Run: headless pygame with SDL's dummy video driver; simulated clock (each Clock.tick advances the game by its frame time, no real sleeping); random seed 0; keys injected as events and as key.get_pressed() state; no mouse input.
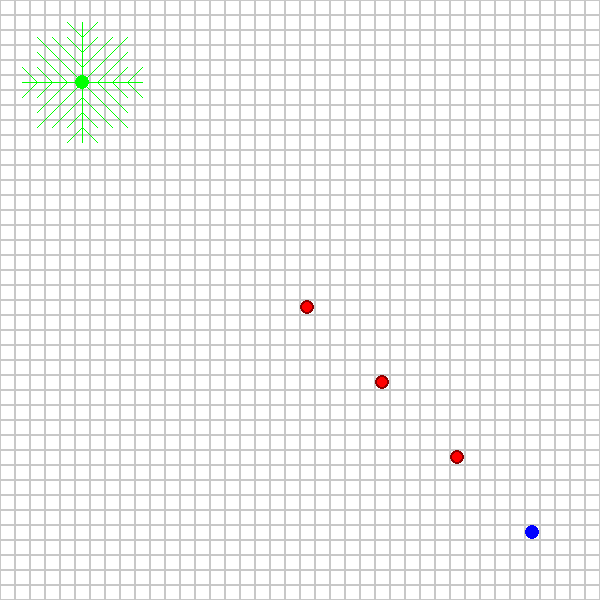
Frame 1 of 4 · flips 1–60 · no input
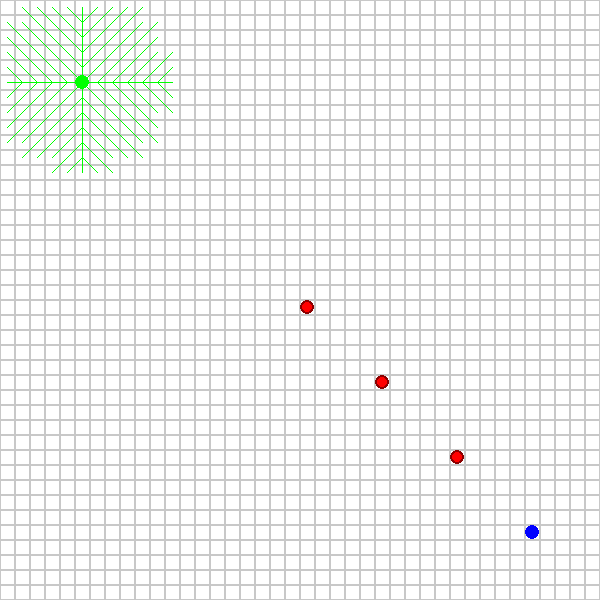
Frame 2 of 4 · flips 61–180 · tapped SPACE, RETURN · held RIGHT (→), D
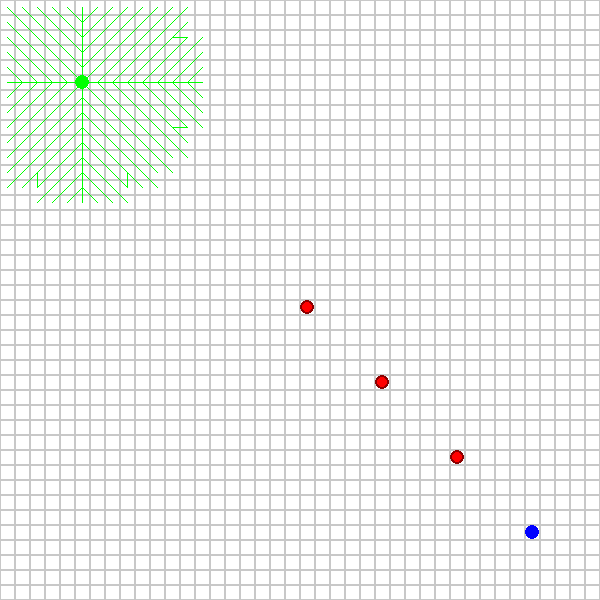
Frame 3 of 4 · flips 181–300 · held DOWN (↓), S
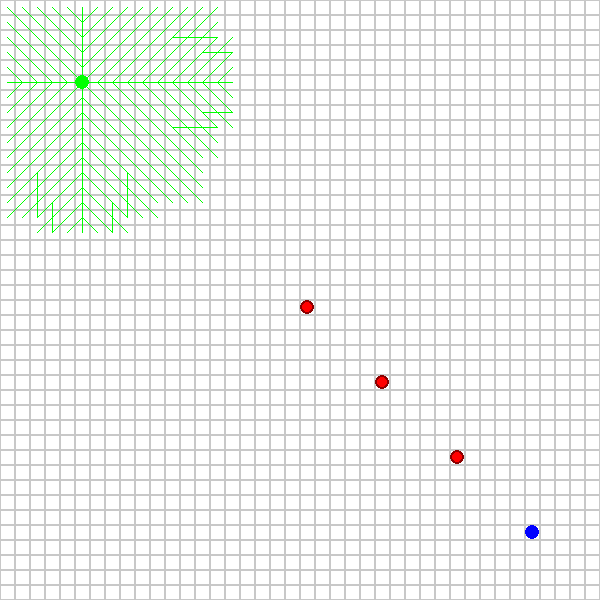
Frame 4 of 4 · flips 301–420 · held LEFT (←), A, UP (↑), W

The pygame program that drew these frames:

import math
import pygame
import sys
from heapq import heappush, heappop

# Константы для отображения
GRID_SIZE = 40
CELL_SIZE = 15
WINDOW_SIZE = (GRID_SIZE * CELL_SIZE, GRID_SIZE * CELL_SIZE)

# Цвета
WHITE = (255, 255, 255)
BLACK = (0, 0, 0)
RED = (255, 0, 0)
GREEN = (0, 255, 0)
BLUE = (0, 0, 255)

class Dijkstra:
    def __init__(self, start, goal, obstacles):
        self.start = start
        self.goal = goal
        self.obstacles = obstacles
        self.grid = [[0 for _ in range(GRID_SIZE)] for _ in range(GRID_SIZE)]
        self.initialize_grid()
        self.current_path = [start]
        self.current_pos = start
        self.step_count = 0
        self.path_complete = False
        self.visited = set()
        self.distances = {start: 0}
        self.previous = {start: None}
        self.pq = [(0, start)]
        self.path_edges = []

    def initialize_grid(self):
        # Инициализация сетки: 0 - свободно, 1 - препятствие
        for i in range(GRID_SIZE):
            for j in range(GRID_SIZE):
                if (i, j) in self.obstacles:
                    self.grid[i][j] = 1

    def get_neighbors(self, current):
        x, y = current
        neighbors = []
        # Проверяем все 8 направлений
        for dx in [-1, 0, 1]:
            for dy in [-1, 0, 1]:
                if dx == 0 and dy == 0:
                    continue
                new_x, new_y = x + dx, y + dy
                if (0 <= new_x < GRID_SIZE and 
                    0 <= new_y < GRID_SIZE and 
                    self.grid[new_x][new_y] == 0):
                    neighbors.append((new_x, new_y))
        return neighbors

    def step(self):
        if not self.pq or self.path_complete:
            return False

        current_distance, current = heappop(self.pq)
        
        if current == self.goal:
            self.path_complete = True
            return True
            
        if current in self.visited:
            return True
            
        self.visited.add(current)
        self.current_pos = current
        
        for neighbor in self.get_neighbors(current):
            # Стоимость перехода (1 для ортогональных, sqrt(2) для диагональных)
            dx = abs(neighbor[0] - current[0])
            dy = abs(neighbor[1] - current[1])
            cost = math.sqrt(2) if dx == 1 and dy == 1 else 1
            
            distance = current_distance + cost
            
            if neighbor not in self.distances or distance < self.distances[neighbor]:
                self.distances[neighbor] = distance
                self.previous[neighbor] = current
                heappush(self.pq, (distance, neighbor))
                # Добавляем ребро для отрисовки
                self.path_edges.append((current, neighbor))

        self.step_count += 1
        # Обновляем текущий путь для визуализации
        if current != self.start:
            prev = self.previous[current]
            if prev is not None:
                self.current_path.append(current)
        
        return True

    def get_path(self):
        path = []
        current = self.goal
        while current is not None:
            path.append(current)
            current = self.previous.get(current)
        return list(reversed(path))

def main():
    try:
        # Инициализация pygame
        pygame.init()
        print("Pygame успешно инициализирован")
        
        # Создание окна
        screen = pygame.display.set_mode(WINDOW_SIZE)
        pygame.display.set_caption("Алгоритм Дейкстры")
        print(f"Окно создано с размером {WINDOW_SIZE}")
        
        clock = pygame.time.Clock()
        
        # Определяем начальную точку, целевую точку и препятствия
        start = (5, 5)
        goal = (35, 35)
        obstacles = [(20, 20), (25, 25), (30, 30)]
        
        # Создаем объект алгоритма Дейкстры
        dijkstra = Dijkstra(start, goal, obstacles)
        
        print(f"Начальная точка: {start}")
        print(f"Целевая точка: {goal}")
        print(f"Количество препятствий: {len(obstacles)}")
        print("Нажмите ESC для выхода")
        
        running = True
        last_update_time = pygame.time.get_ticks()
        update_interval = 50  # миллисекунды между обновлениями
        
        while running:
            current_time = pygame.time.get_ticks()
            
            for event in pygame.event.get():
                if event.type == pygame.QUIT:
                    running = False
                elif event.type == pygame.KEYDOWN:
                    if event.key == pygame.K_ESCAPE:
                        running = False
            
            screen.fill(WHITE)
            
            # Отрисовка сетки
            for i in range(GRID_SIZE):
                for j in range(GRID_SIZE):
                    pygame.draw.rect(screen, (200, 200, 200), 
                                   (j*CELL_SIZE, i*CELL_SIZE, CELL_SIZE, CELL_SIZE), 1)
            
            # Отрисовка препятствий
            for obs in obstacles:
                pygame.draw.circle(screen, RED, 
                                 (int(obs[1]*CELL_SIZE + CELL_SIZE/2),
                                  int(obs[0]*CELL_SIZE + CELL_SIZE/2)),
                                 CELL_SIZE//2)
                pygame.draw.circle(screen, (139, 0, 0),
                                 (int(obs[1]*CELL_SIZE + CELL_SIZE/2),
                                  int(obs[0]*CELL_SIZE + CELL_SIZE/2)),
                                 CELL_SIZE//2, 2)
            
            # Отрисовка начальной точки
            pygame.draw.circle(screen, GREEN,
                             (int(start[1]*CELL_SIZE + CELL_SIZE/2),
                              int(start[0]*CELL_SIZE + CELL_SIZE/2)),
                             CELL_SIZE//2)
            
            # Отрисовка целевой точки
            pygame.draw.circle(screen, BLUE,
                             (int(goal[1]*CELL_SIZE + CELL_SIZE/2),
                              int(goal[0]*CELL_SIZE + CELL_SIZE/2)),
                             CELL_SIZE//2)
            
            # Отрисовка рёбер путей
            for edge in dijkstra.path_edges:
                src, dst = edge
                pygame.draw.line(screen, GREEN,
                               (int(src[1]*CELL_SIZE + CELL_SIZE/2),
                                int(src[0]*CELL_SIZE + CELL_SIZE/2)),
                               (int(dst[1]*CELL_SIZE + CELL_SIZE/2),
                                int(dst[0]*CELL_SIZE + CELL_SIZE/2)),
                               1)
                                
            # Отрисовка текущего пути только если путь уже найден
            if dijkstra.path_complete and len(dijkstra.current_path) > 1:
                for i in range(len(dijkstra.current_path)-1):
                    pygame.draw.line(screen, BLACK,
                                   (int(dijkstra.current_path[i][1]*CELL_SIZE + CELL_SIZE/2),
                                    int(dijkstra.current_path[i][0]*CELL_SIZE + CELL_SIZE/2)),
                                   (int(dijkstra.current_path[i+1][1]*CELL_SIZE + CELL_SIZE/2),
                                    int(dijkstra.current_path[i+1][0]*CELL_SIZE + CELL_SIZE/2)),
                                   2)
            
            # Обновление пути
            if not dijkstra.path_complete and current_time - last_update_time >= update_interval:
                if dijkstra.step():
                    last_update_time = current_time
                    if dijkstra.path_complete:
                        # Отображаем финальный путь
                        dijkstra.current_path = dijkstra.get_path()
                        print(f"Путь построен! Количество шагов: {dijkstra.step_count}")
                        print(f"Длина пути: {len(dijkstra.current_path)}")
                else:
                    print("Путь не найден")
                    dijkstra.path_complete = True
            
            pygame.display.flip()
            clock.tick(30)
        
        pygame.quit()
        
    except Exception as e:
        print(f"Произошла ошибка: {str(e)}")
        pygame.quit()
        sys.exit(1)

if __name__ == "__main__":
    main() 
